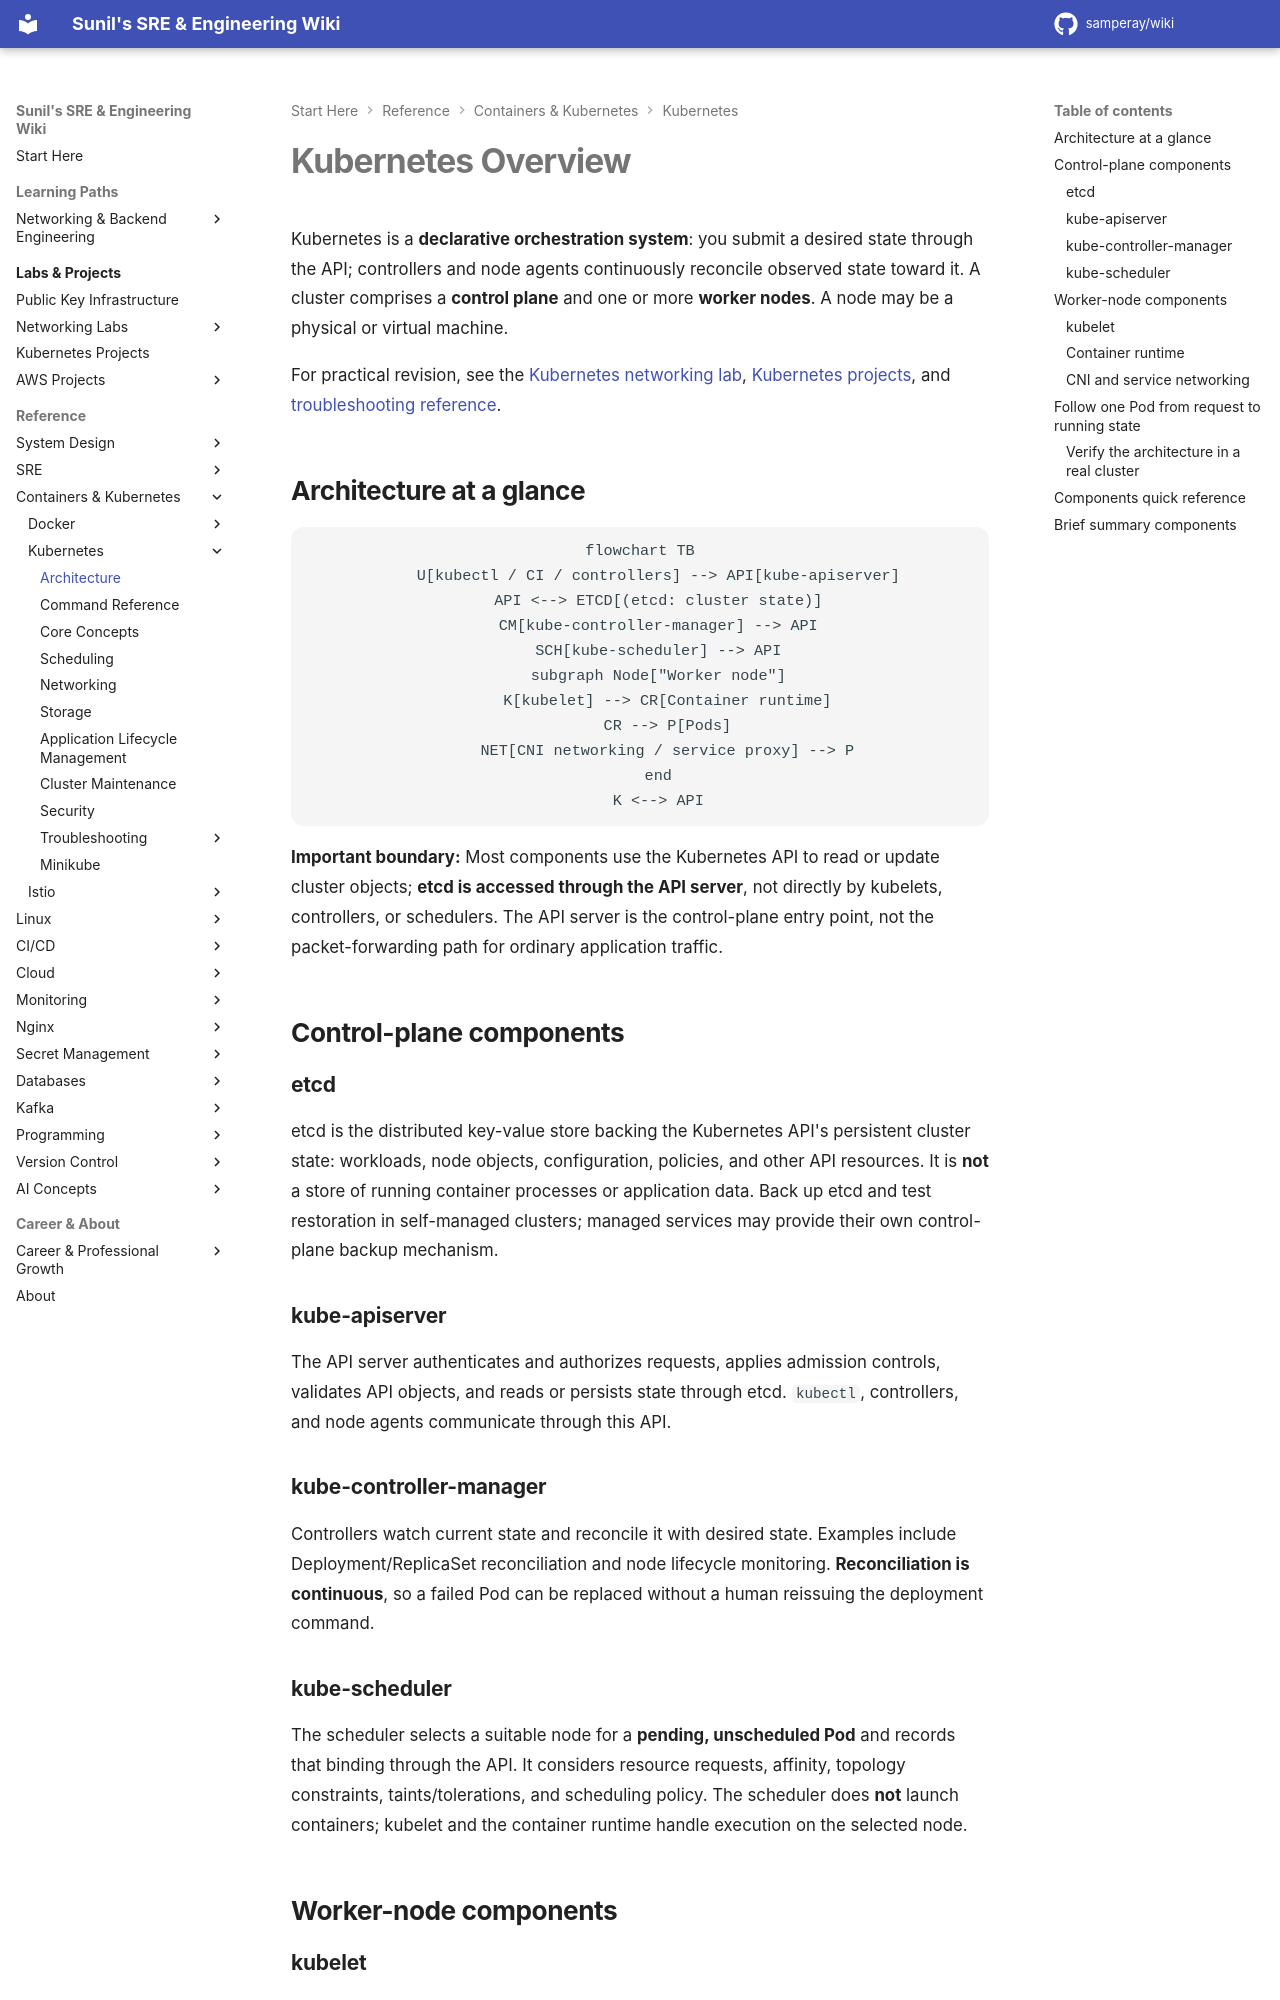

repository: samperay/wiki · page: docker_k8/k8/architecture/index.html · generator: mkdocs

# Kubernetes Overview

Kubernetes is a **declarative orchestration system**: you submit a desired state through the API; controllers and node agents continuously reconcile observed state toward it. A cluster comprises a **control plane** and one or more **worker nodes**. A node may be a physical or virtual machine.

For practical revision, see the [Kubernetes networking lab](../../networking/labs/kubernetes-service-dns-networkpolicy.md), [Kubernetes projects](k8projects.md), and [troubleshooting reference](troubleshooting/overview.md).

## Architecture at a glance

```mermaid
flowchart TB
    U[kubectl / CI / controllers] --> API[kube-apiserver]
    API <--> ETCD[(etcd: cluster state)]
    CM[kube-controller-manager] --> API
    SCH[kube-scheduler] --> API
    subgraph Node["Worker node"]
      K[kubelet] --> CR[Container runtime]
      CR --> P[Pods]
      NET[CNI networking / service proxy] --> P
    end
    K <--> API
```

**Important boundary:** Most components use the Kubernetes API to read or update cluster objects; **etcd is accessed through the API server**, not directly by kubelets, controllers, or schedulers. The API server is the control-plane entry point, not the packet-forwarding path for ordinary application traffic.

## Control-plane components

### etcd

etcd is the distributed key-value store backing the Kubernetes API's persistent cluster state: workloads, node objects, configuration, policies, and other API resources. It is **not** a store of running container processes or application data. Back up etcd and test restoration in self-managed clusters; managed services may provide their own control-plane backup mechanism.

### kube-apiserver

The API server authenticates and authorizes requests, applies admission controls, validates API objects, and reads or persists state through etcd. `kubectl`, controllers, and node agents communicate through this API.

### kube-controller-manager

Controllers watch current state and reconcile it with desired state. Examples include Deployment/ReplicaSet reconciliation and node lifecycle monitoring. **Reconciliation is continuous**, so a failed Pod can be replaced without a human reissuing the deployment command.

### kube-scheduler

The scheduler selects a suitable node for a **pending, unscheduled Pod** and records that binding through the API. It considers resource requests, affinity, topology constraints, taints/tolerations, and scheduling policy. The scheduler does **not** launch containers; kubelet and the container runtime handle execution on the selected node.

## Worker-node components
